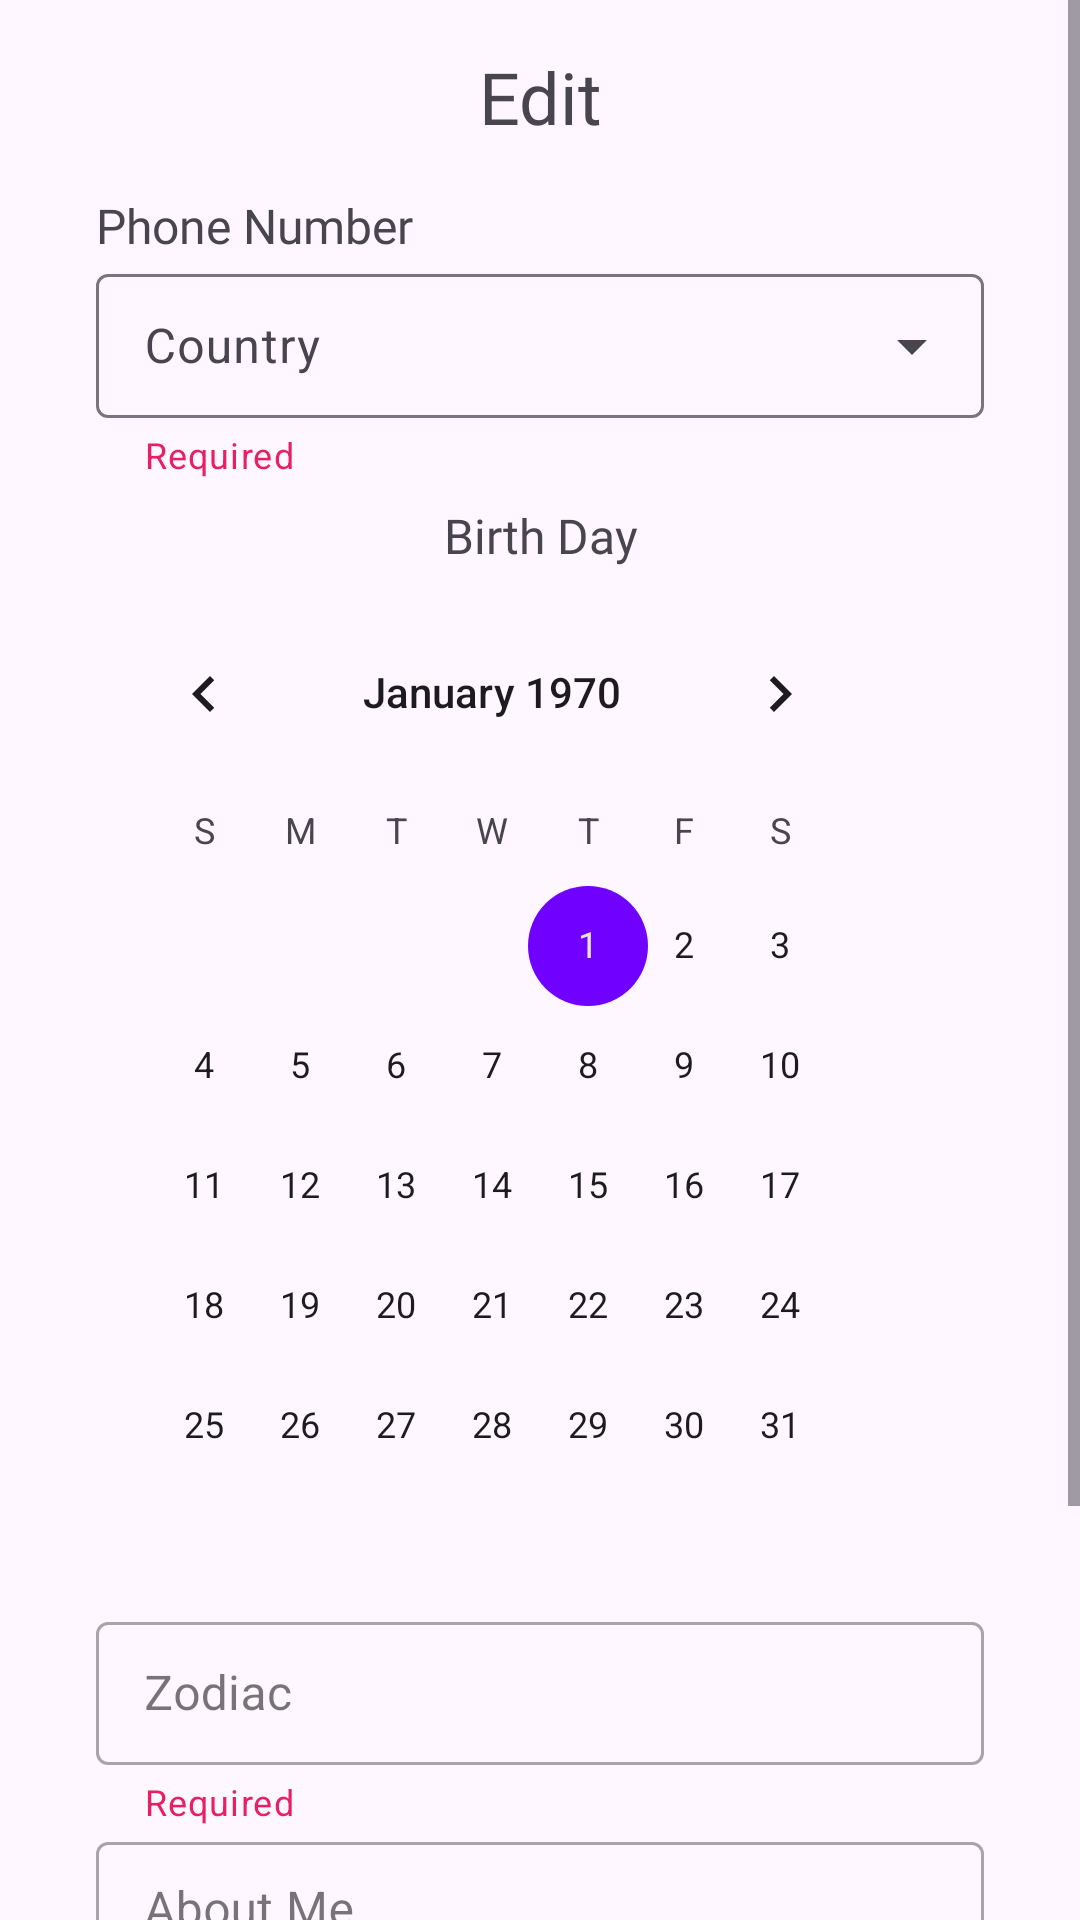

Produce the Android XML layout that renders to this screen, including the resource entries it uses.
<!-- AndroidManifest.xml: application theme Theme.WinDi -->
<!-- res/layout/fragment_edit_profile.xml -->
<?xml version="1.0" encoding="utf-8"?>
<ScrollView xmlns:android="http://schemas.android.com/apk/res/android"
    xmlns:app="http://schemas.android.com/apk/res-auto"
    xmlns:tools="http://schemas.android.com/tools"
    android:layout_width="match_parent"
    android:layout_height="match_parent"
    tools:context=".fragments.EditProfileFragment">

    <androidx.constraintlayout.widget.ConstraintLayout
        android:layout_width="match_parent"
        android:layout_height="wrap_content"
        android:paddingHorizontal="16dp"
        android:paddingVertical="16dp">

        <TextView
            android:id="@+id/textView_editTitle"
            android:layout_width="match_parent"
            android:layout_height="wrap_content"
            android:fontFamily="@font/robotobold"
            android:gravity="center"
            android:text="@string/edit"
            android:textSize="24sp"
            app:layout_constraintEnd_toEndOf="parent"
            app:layout_constraintStart_toStartOf="parent"
            app:layout_constraintTop_toTopOf="parent" />

        <TextView
            android:id="@+id/textView_phoneNumber"
            android:layout_width="match_parent"
            android:layout_height="wrap_content"
            android:layout_marginHorizontal="16dp"
            android:layout_marginTop="16dp"
            android:layout_marginBottom="8dp"
            android:fontFamily="@font/robotoregular"
            android:text="@string/phone_number"
            android:textSize="16sp"
            app:layout_constraintEnd_toEndOf="parent"
            app:layout_constraintStart_toStartOf="parent"
            app:layout_constraintTop_toBottomOf="@+id/textView_editTitle" />

        <com.google.android.material.textfield.TextInputLayout
            android:id="@+id/textInputLayout_country"
            style="@style/Widget.Material3.TextInputLayout.OutlinedBox.Dense.ExposedDropdownMenu"
            android:layout_width="match_parent"
            android:layout_height="wrap_content"
            android:layout_marginHorizontal="16dp"
            app:helperText="@string/required"
            app:helperTextTextColor="@color/red"
            app:layout_constraintEnd_toEndOf="parent"
            app:layout_constraintStart_toStartOf="parent"
            app:layout_constraintTop_toBottomOf="@+id/textView_phoneNumber">

            <AutoCompleteTextView
                android:id="@+id/ddMenu_type"
                android:layout_width="match_parent"
                android:layout_height="match_parent"
                android:layout_weight="1"
                android:hint="@string/country" />
        </com.google.android.material.textfield.TextInputLayout>

        <TextView
            android:id="@+id/textView_birthday"
            android:layout_width="match_parent"
            android:layout_height="wrap_content"
            android:layout_marginHorizontal="16dp"
            android:layout_marginVertical="8dp"
            android:fontFamily="@font/robotoregular"
            android:gravity="center"
            android:text="@string/birth_day"
            android:textSize="16sp"
            app:layout_constraintEnd_toEndOf="parent"
            app:layout_constraintStart_toStartOf="parent"
            app:layout_constraintTop_toBottomOf="@+id/textInputLayout_country" />

        <CalendarView
            android:id="@+id/calendar_birthday"
            android:layout_width="match_parent"
            android:layout_height="wrap_content"
            android:layout_marginVertical="8dp"
            android:fontFamily="@font/robotoregular"
            android:paddingHorizontal="16dp"
            android:text="@string/birth_day"
            android:textSize="14sp"
            app:layout_constraintEnd_toEndOf="parent"
            app:layout_constraintStart_toStartOf="parent"
            app:layout_constraintTop_toBottomOf="@+id/textView_birthday" />

        <com.google.android.material.textfield.TextInputLayout
            android:id="@+id/textInputLayout_zodiac"
            style="@style/Widget.MaterialComponents.TextInputLayout.OutlinedBox.Dense"
            android:layout_width="match_parent"
            android:layout_height="wrap_content"
            android:layout_marginHorizontal="16dp"
            app:helperText="@string/required"
            app:helperTextTextColor="@color/red"
            app:layout_constraintEnd_toEndOf="parent"
            app:layout_constraintStart_toStartOf="parent"
            app:layout_constraintTop_toBottomOf="@+id/calendar_birthday">

            <com.google.android.material.textfield.TextInputEditText
                android:id="@+id/editText_zodiac"
                android:layout_width="match_parent"
                android:layout_height="match_parent"
                android:hint="@string/zodiac"
                android:inputType="text"
                android:lines="1" />
        </com.google.android.material.textfield.TextInputLayout>

        <com.google.android.material.textfield.TextInputLayout
            android:id="@+id/textInputLayout_aboutMe"
            style="@style/Widget.MaterialComponents.TextInputLayout.OutlinedBox.Dense"
            android:layout_width="match_parent"
            android:layout_height="wrap_content"
            android:layout_marginHorizontal="16dp"
            app:helperText="@string/required"
            app:helperTextTextColor="@color/red"
            app:layout_constraintEnd_toEndOf="parent"
            app:layout_constraintStart_toStartOf="parent"
            app:layout_constraintTop_toBottomOf="@+id/textInputLayout_zodiac">

            <com.google.android.material.textfield.TextInputEditText
                android:id="@+id/editText_aboutMe"
                android:layout_width="match_parent"
                android:layout_height="match_parent"
                android:gravity="start"
                android:hint="@string/about_me"
                android:inputType="textMultiLine"
                android:lines="1"
                android:maxLines="15"
                android:minLines="3" />
        </com.google.android.material.textfield.TextInputLayout>

        <Button
            android:id="@+id/button_createPostProfile"
            android:layout_width="0dp"
            android:layout_height="wrap_content"
            android:layout_marginEnd="8dp"
            android:layout_weight="1"
            android:backgroundTint="@color/blue_main"
            android:text="@string/save"
            android:layout_marginTop="32dp"
            app:layout_constraintEnd_toEndOf="parent"
            app:layout_constraintStart_toStartOf="parent"
            app:layout_constraintBottom_toBottomOf="parent"
            app:layout_constraintTop_toBottomOf="@id/textInputLayout_aboutMe"
            style="?android:attr/buttonBarButtonStyle" />
    </androidx.constraintlayout.widget.ConstraintLayout>
</ScrollView>
<!-- resources referenced by this layout -->
<resources>
  <color name="blue_main">#449AFF</color>
  <color name="red">#E91E63</color>
  <string name="about_me">About Me</string>
  <string name="birth_day">Birth Day</string>
  <string name="country">Country</string>
  <string name="edit">Edit</string>
  <string name="phone_number">Phone Number</string>
  <string name="required">Required</string>
  <string name="save">Save</string>
  <string name="zodiac">Zodiac</string>
  <style name="Theme.WinDi" parent="Base.Theme.WinDi" />
  <style name="Base.Theme.WinDi" parent="Theme.Material3.DayNight.NoActionBar">
          
          <item name="colorPrimary">@color/light_grey</item>
          <item name="colorAccent">@color/purple_main</item>
      </style>
  <color name="light_grey">#D1D1D1</color>
  <color name="purple_main">#7000FF</color>
</resources>
